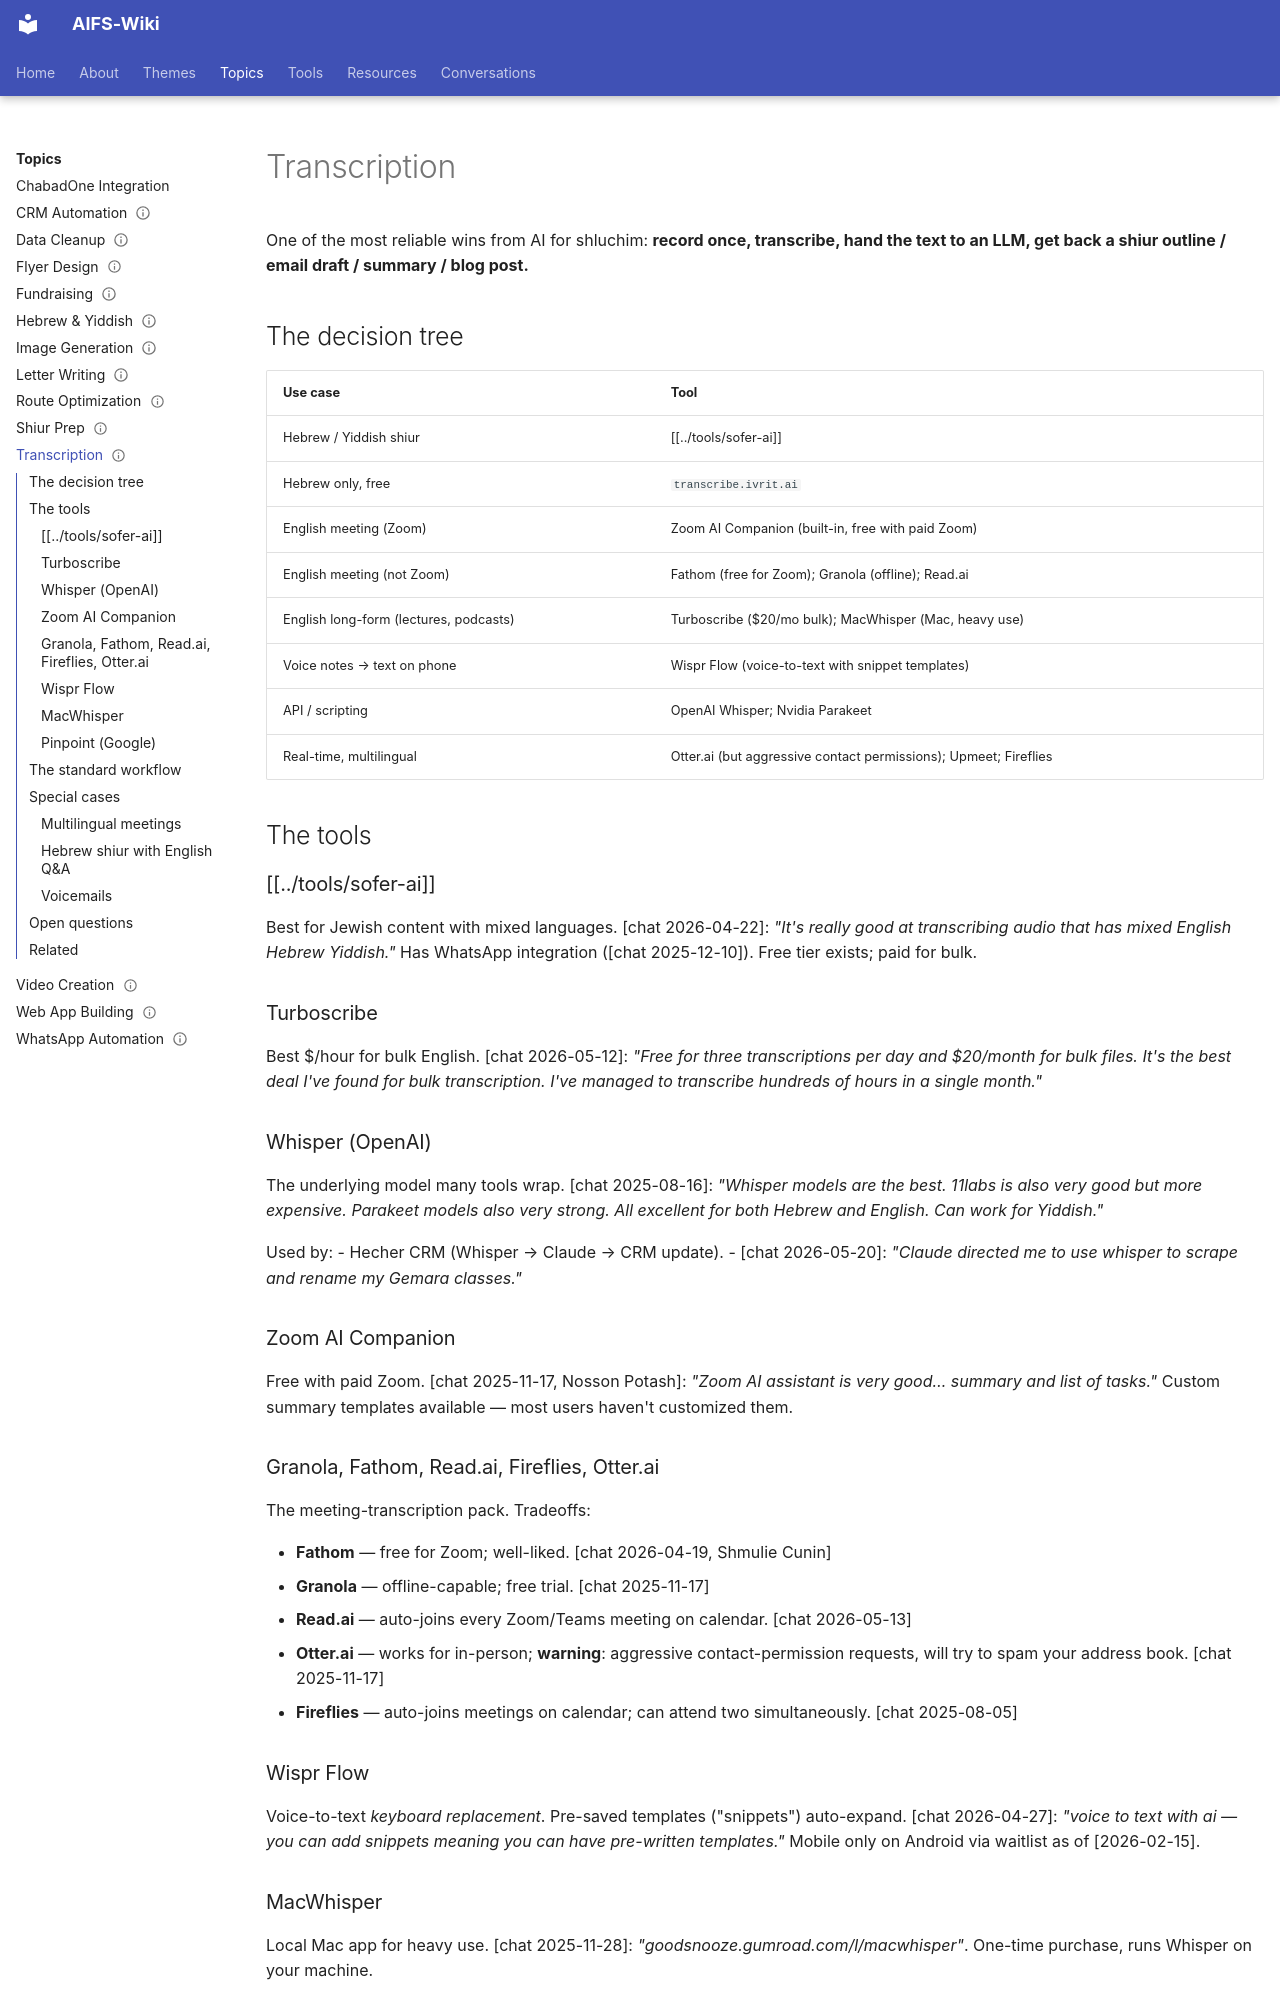

repository: AIFORSHLICHUS/AIFS-Wiki · page: topics/transcription/index.html · generator: mkdocs

---
type: topic
slug: transcription
aliases: [audio transcription, voice to text, meeting notes, shiur transcription]
status: maintained
sources: [chat.txt]
updated: 2026-05-25
---

# Transcription

One of the most reliable wins from AI for shluchim: **record once,
transcribe, hand the text to an LLM, get back a shiur outline / email
draft / summary / blog post.**

## The decision tree

| Use case | Tool |
| --- | --- |
| Hebrew / Yiddish shiur | [[../tools/sofer-ai]] |
| Hebrew only, free | `transcribe.ivrit.ai` |
| English meeting (Zoom) | Zoom AI Companion (built-in, free with paid Zoom) |
| English meeting (not Zoom) | Fathom (free for Zoom); Granola (offline); Read.ai |
| English long-form (lectures, podcasts) | Turboscribe ($20/mo bulk); MacWhisper (Mac, heavy use) |
| Voice notes → text on phone | Wispr Flow (voice-to-text with snippet templates) |
| API / scripting | OpenAI Whisper; Nvidia Parakeet |
| Real-time, multilingual | Otter.ai (but aggressive contact permissions); Upmeet; Fireflies |

## The tools

### [[../tools/sofer-ai]]

Best for Jewish content with mixed languages. [chat 2026-04-22]:
*"It's really good at transcribing audio that has mixed English Hebrew
Yiddish."* Has WhatsApp integration ([chat 2025-12-10]). Free tier
exists; paid for bulk.

### Turboscribe

Best $/hour for bulk English. [chat 2026-05-12]:
*"Free for three transcriptions per day and $20/month for bulk files.
It's the best deal I've found for bulk transcription. I've managed to
transcribe hundreds of hours in a single month."*

### Whisper (OpenAI)

The underlying model many tools wrap. [chat 2025-08-16]:
*"Whisper models are the best. 11labs is also very good but more
expensive. Parakeet models also very strong. All excellent for both
Hebrew and English. Can work for Yiddish."*

Used by:
- Hecher CRM (Whisper → Claude → CRM update).
- [chat 2026-05-20]: *"Claude directed me to use whisper to scrape and
  rename my Gemara classes."*

### Zoom AI Companion

Free with paid Zoom. [chat 2025-11-17, Nosson Potash]: *"Zoom AI
assistant is very good… summary and list of tasks."* Custom summary
templates available — most users haven't customized them.
